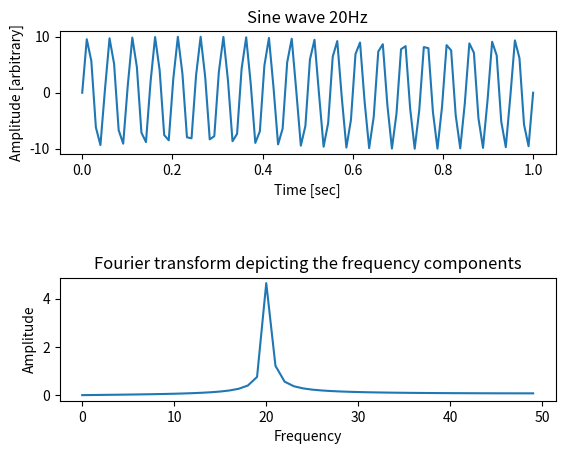

This chart was generated by the following Python code:
import numpy as np
import matplotlib.pyplot as plt

sRate = 100 # sample rate in Hertz
amplitude1 = 10 # amplitude of first wave
freq1 = 20.0 # frequency of first sine wave
numPeriods = 1 # number of periods of the sine waves
numSamples = sRate * numPeriods # total number of samples

samplingFrequency   = sRate;
figure, axis = plt.subplots(2, 1)
plt.subplots_adjust(hspace=1)

x = np.linspace(0, numPeriods, numSamples)
f1 = lambda x: amplitude1*np.sin(freq1*2*np.pi*x)
y = [f1(i) for i in x]

# Time domain representation of the resultant sine wave
axis[0].plot(x, y)
axis[0].set_title('Sine wave 20Hz')
axis[0].set_xlabel('Time [sec]')
axis[0].set_ylabel('Amplitude [arbitrary]')

# Frequency domain representation
fourierTransform = np.fft.fft(y)/len(y)           # Normalize amplitude
fourierTransform = fourierTransform[range(int(len(y)/2))] # Exclude sampling frequency
tpCount     = len(y)
values      = np.arange(int(tpCount/2))
timePeriod  = tpCount/samplingFrequency
frequencies = values/timePeriod

# Frequency domain representation
axis[1].set_title('Fourier transform depicting the frequency components')
axis[1].plot(frequencies, abs(fourierTransform))
axis[1].set_xlabel('Frequency')
axis[1].set_ylabel('Amplitude')
plt.show() 
